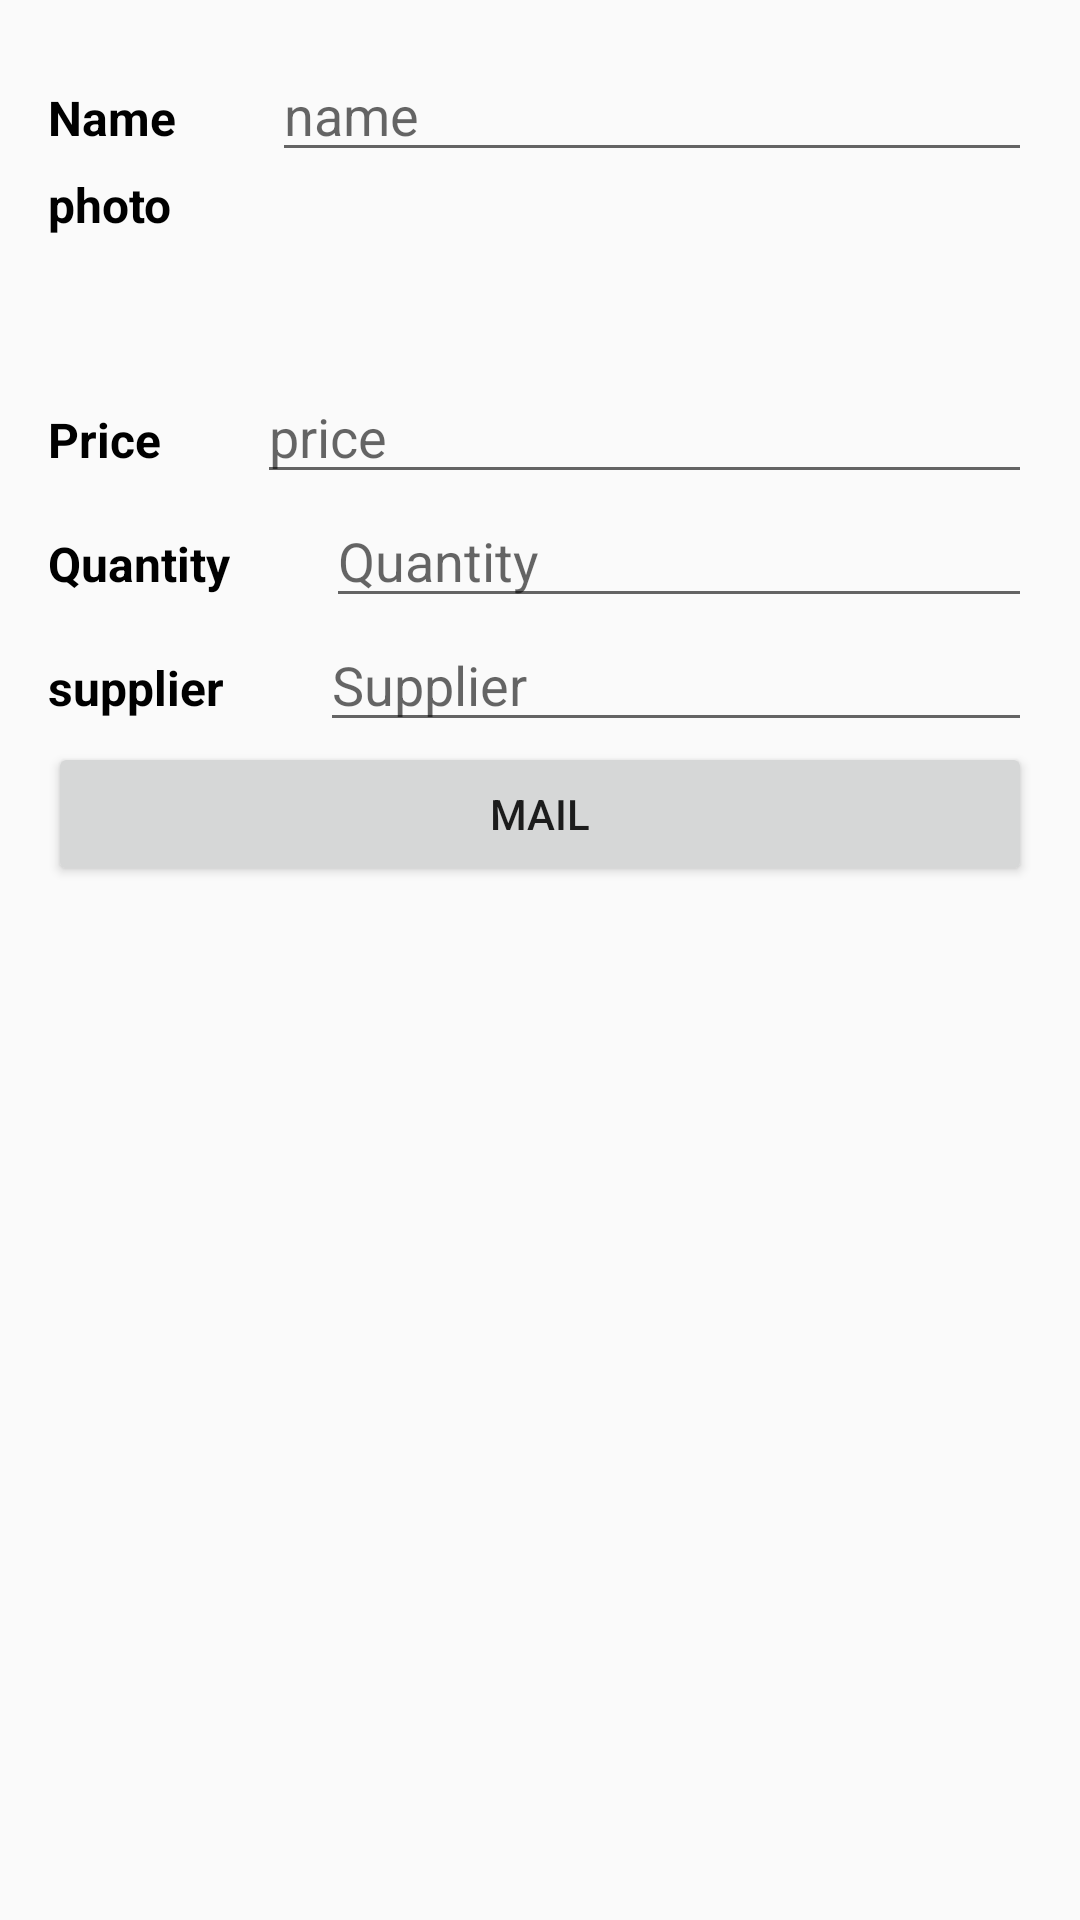

Write the Android layout XML for this screen, with the resource values it uses.
<!-- AndroidManifest.xml: application theme AppTheme -->
<!-- res/layout/activity_detail.xml -->
<?xml version="1.0" encoding="utf-8"?>
<LinearLayout xmlns:android="http://schemas.android.com/apk/res/android"
    xmlns:app="http://schemas.android.com/apk/res-auto"
    xmlns:tools="http://schemas.android.com/tools"
    android:layout_width="match_parent"
    android:layout_height="match_parent"
    android:orientation="vertical"
    android:padding="16dp"
    tools:context="com.example.domtyyyyyy.inventoryapp.MainActivity">

    <LinearLayout
        android:layout_width="match_parent"
        android:layout_height="wrap_content"
        android:orientation="horizontal">

        <TextView
            style="@style/EditorActivity"
            android:text="@string/name" />

        <EditText
            android:id="@+id/name"
            android:layout_width="match_parent"
            android:layout_height="wrap_content"
            android:hint="name"
            android:inputType="text" />
    </LinearLayout>

    <LinearLayout
        android:layout_width="match_parent"
        android:layout_height="wrap_content">

        <TextView
            style="@style/EditorActivity"
            android:text="photo" />

        <ImageView
            android:id="@+id/ProductImageView"
            android:layout_width="107dp"
            android:layout_height="66dp"
            android:background="@drawable/android_os1600"
            android:padding="20dp" />
    </LinearLayout>

    <LinearLayout
        android:layout_width="match_parent"
        android:layout_height="wrap_content">

        <TextView
            style="@style/EditorActivity"
            android:text="@string/price" />

        <EditText
            android:id="@+id/price"
            android:layout_width="match_parent"
            android:layout_height="wrap_content"
            android:hint="price"
            android:inputType="numberDecimal" />
    </LinearLayout>

    <LinearLayout
        android:layout_width="match_parent"
        android:layout_height="wrap_content">

        <TextView
            style="@style/EditorActivity"
            android:text="@string/quantity" />

        <EditText
            android:id="@+id/quantity"
            android:layout_width="match_parent"
            android:layout_height="wrap_content"
            android:hint="@string/quantity"
            android:inputType="number" />
    </LinearLayout>

    <LinearLayout
        android:layout_width="match_parent"
        android:layout_height="wrap_content">

        <TextView
            style="@style/EditorActivity"
            android:text="supplier" />

        <EditText
            android:id="@+id/supplier"
            android:layout_width="match_parent"
            android:layout_height="wrap_content"
            android:hint="Supplier"
            android:inputType="text" />
    </LinearLayout>

    <Button
        android:id="@+id/mail"
        android:layout_width="match_parent"
        android:layout_height="wrap_content"
        android:text="mail" />
</LinearLayout>
<!-- resources referenced by this layout -->
<resources>
  <string name="name">Name</string>
  <string name="price">Price</string>
  <string name="quantity">Quantity</string>
  <style name="EditorActivity">
          
          <item name="android:layout_width">wrap_content</item>
          <item name="android:layout_height">wrap_content</item>
          <item name="android:paddingRight">32dp</item>
          <item name="android:textColor">@android:color/black</item>
          <item name="android:textStyle">bold</item>
          <item name="android:textSize">16sp</item>
      </style>
  <style name="AppTheme" parent="Theme.AppCompat.Light.DarkActionBar">
          
          <item name="colorPrimary">@color/colorPrimary</item>
          <item name="colorPrimaryDark">@color/colorPrimaryDark</item>
          <item name="colorAccent">@color/colorAccent</item>
      </style>
  <!-- not gathered from this repository: default colours our renderer supplied (Android Studio template values) -->
  <color name="colorPrimary">#FF6200EE</color>
  <color name="colorPrimaryDark">#FF3700B3</color>
  <color name="colorAccent">#FF03DAC5</color>
</resources>
